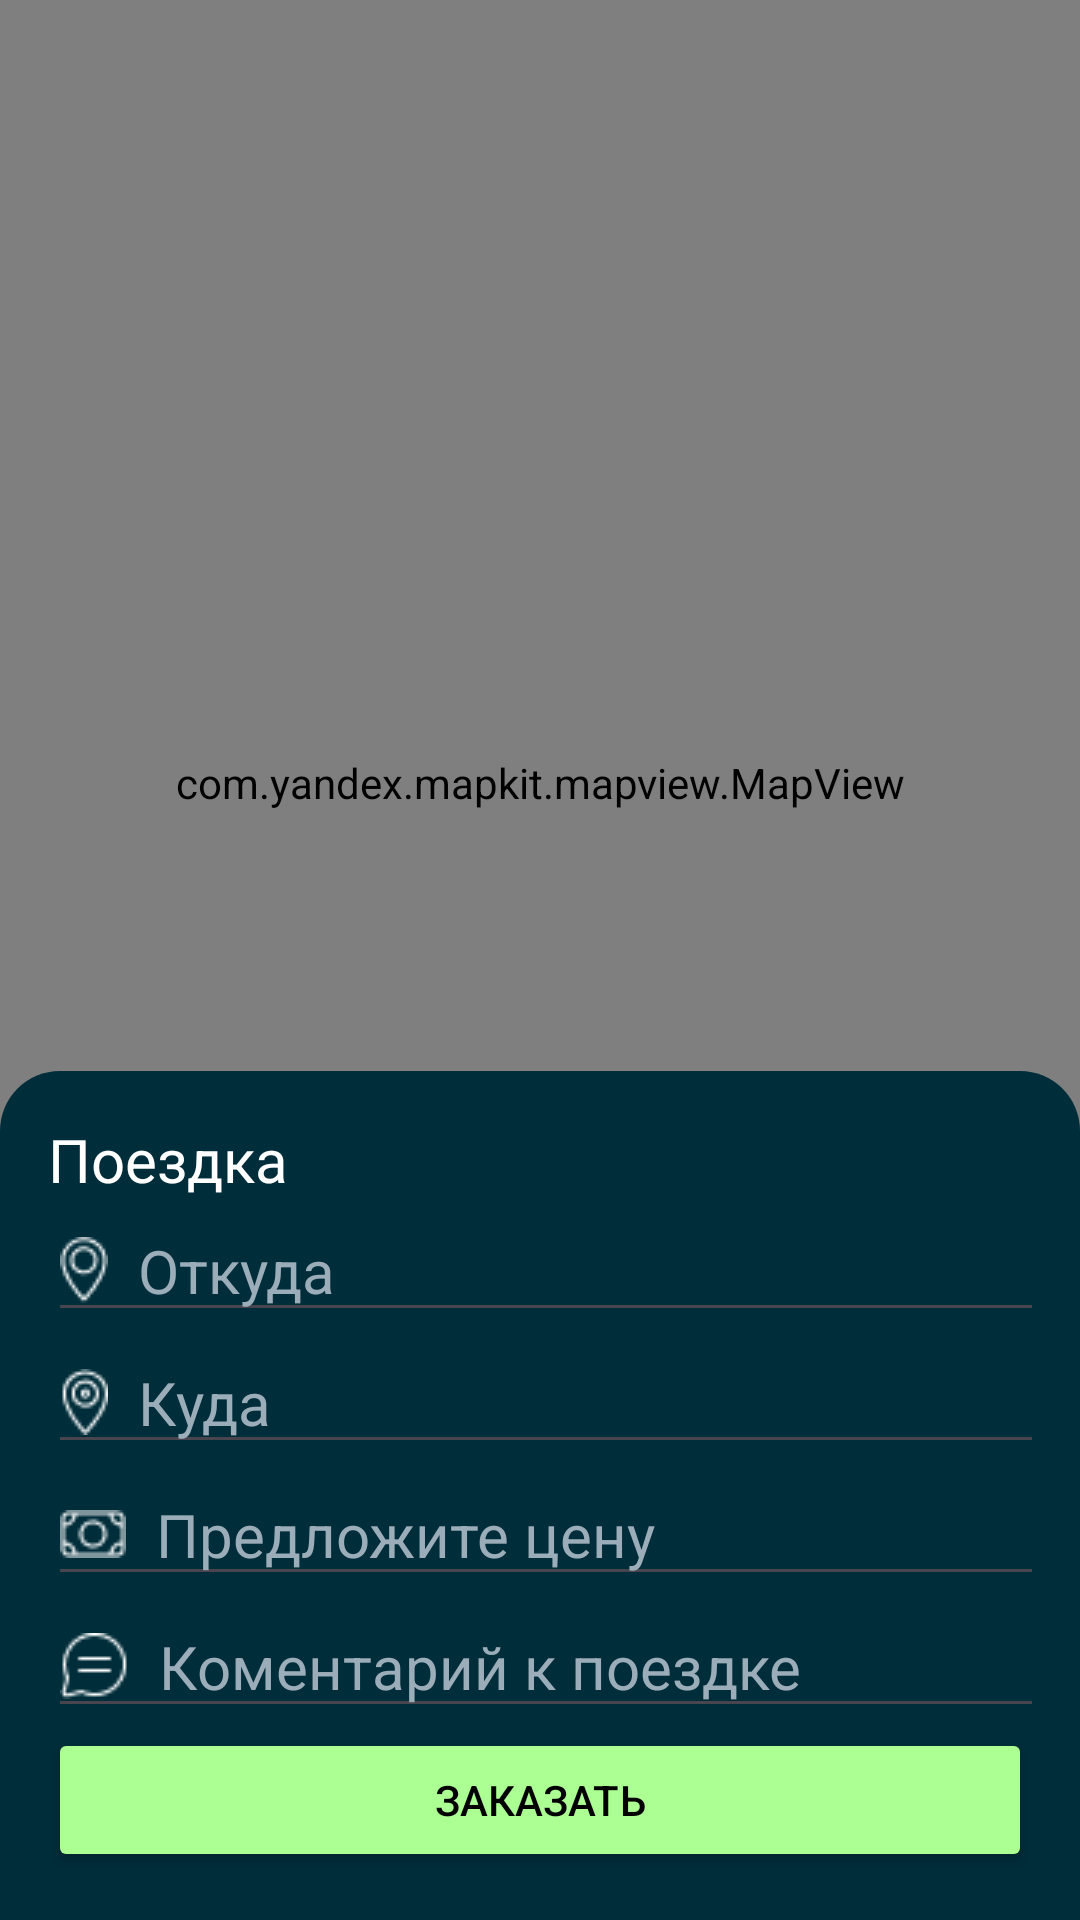

Android layout source for this screen:
<!-- AndroidManifest.xml: application theme Theme.Taxi -->
<!-- res/layout/fragment_taxi_order.xml -->
<?xml version="1.0" encoding="utf-8"?>
<RelativeLayout
    android:layout_width="match_parent"
    android:layout_height="match_parent"
    xmlns:android="http://schemas.android.com/apk/res/android">


    <com.yandex.mapkit.mapview.MapView
        android:id="@+id/mapview"
        android:layout_width="match_parent"
        android:layout_height="522dp" />

    <FrameLayout
        android:layout_width="match_parent"
        android:layout_height="0dp"
        android:layout_above="@+id/bottom"
        android:layout_alignParentTop="true">

        <FrameLayout
            android:layout_width="50dp"
            android:layout_height="50dp"
            android:layout_margin="8dp"
            android:layout_gravity="end|top"/>
        <FrameLayout
            android:layout_width="50dp"
            android:layout_height="50dp"
            android:layout_margin="8dp"
            android:layout_gravity="end|top"/>
    </FrameLayout>
    <LinearLayout
        android:id="@+id/bottom"
        android:layout_width="match_parent"
        android:layout_height="wrap_content"
        android:orientation="vertical"
        android:background="@drawable/fon_zakaz"
        android:padding="16dp"
        android:layout_alignParentBottom="true">



        <TextView
            android:layout_width="wrap_content"
            android:layout_height="wrap_content"
            android:text="Поездка"
            android:textSize="20dp"
            android:textColor="@color/white"/>


        <EditText
            android:id="@+id/start_address"
            android:layout_width="371dp"
            android:layout_height="match_parent"
            android:drawableLeft="@drawable/location"
            android:drawablePadding="10dp"
            android:hint="Откуда"
            android:textColorHint="#9BADB9"
            android:textSize="20sp" />

        <EditText
            android:id="@+id/end_address"
            android:layout_width="373dp"
            android:layout_height="match_parent"
            android:hint="Куда"
            android:textColorHint="#9BADB9"
            android:drawableLeft="@drawable/naznach"
            android:drawablePadding="10dp"
            android:textSize="20sp"
            android:textColor="#9BADB9" />

        <EditText
            android:id="@+id/price_offer"
            android:layout_width="375dp"
            android:layout_height="match_parent"
            android:hint="Предложите цену"
            android:drawableLeft="@drawable/cash"
            android:drawablePadding="10dp"
            android:textSize="20sp"
            android:textColorHint="#9BADB9"/>

        <EditText
            android:id="@+id/comment"
            android:layout_width="377dp"
            android:layout_height="match_parent"
            android:textSize="20sp"
            android:drawableLeft="@drawable/massage"
            android:drawablePadding="10dp"
            android:hint="Коментарий к поездке"
            android:textColorHint="#9BADB9"/>
        <Button
            android:id="@+id/order_button"
            android:layout_width="match_parent"
            android:layout_height="wrap_content"
            android:backgroundTint="#ACFF93"
            android:text="Заказать"
            android:textColor="@color/black" />
    </LinearLayout>
</RelativeLayout>
<!-- resources referenced by this layout -->
<resources>
  <color name="black">#FF000000</color>
  <color name="white">#FFFFFFFF</color>
  <!-- drawable cash: png bitmap (drawable, 448 bytes) -->
  <!-- drawable fon_zakaz (drawable) -->
  <?xml version="1.0" encoding="utf-8"?>
  <shape android:shape = "rectangle"
      xmlns:android="http://schemas.android.com/apk/res/android">
      <corners android:topLeftRadius="20dp" android:topRightRadius="20dp"/>
      <solid android:color="#002D3A"/>
  </shape>
  <!-- drawable location: png bitmap (drawable, 441 bytes) -->
  <!-- drawable massage: png bitmap (drawable, 426 bytes) -->
  <!-- drawable naznach: png bitmap (drawable, 450 bytes) -->
  <style name="Theme.Taxi" parent="Base.Theme.Taxi" />
  <style name="Base.Theme.Taxi" parent="Theme.Material3.DayNight.NoActionBar">
          
          
      </style>
</resources>
